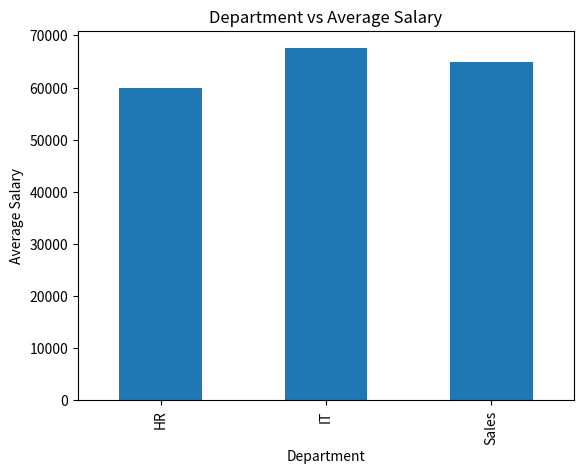
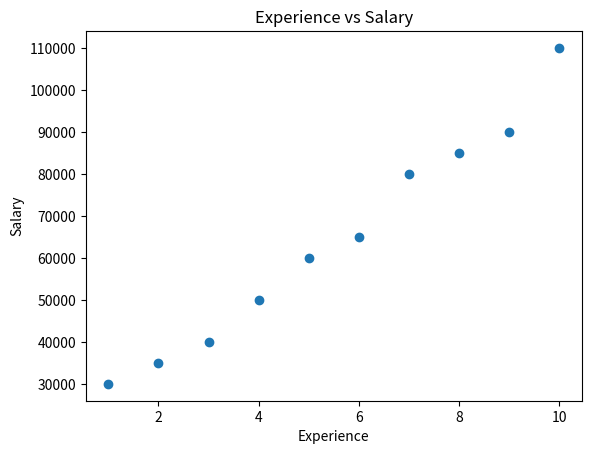
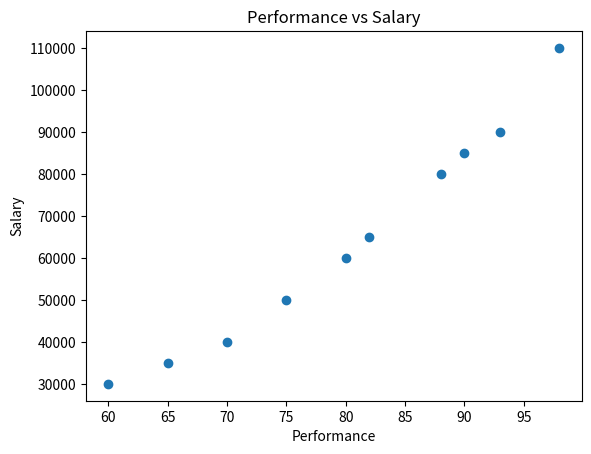
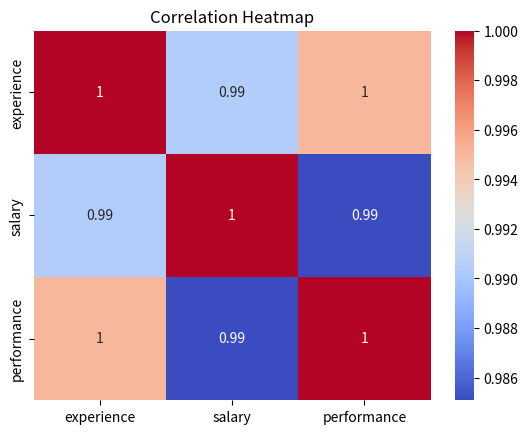

Here is the Python script that generated these plots, in order:
import pandas as pd
import matplotlib.pyplot as plt
import seaborn as sns

data = {
    "department":["IT","HR","Sales","IT","HR","Sales","IT","HR","Sales","IT"],
    "experience":[1,2,3,4,5,6,7,8,9,10],
    "salary":[30000,35000,40000,50000,60000,65000,80000,85000,90000,110000],
    "performance":[60,65,70,75,80,82,88,90,93,98]
}

df = pd.DataFrame(data)

print("Missing Values:")
print(df.isnull().sum())

print("Duplicate Rows:")
print(df.duplicated().sum())
dept_salary = df.groupby("department")["salary"].mean()

print("Average Salary By Department")
print(dept_salary)
dept_perf = df.groupby("department")["performance"].mean()

print("Average Performance By Department")
print(dept_perf)

print("Maximum Salary:", df["salary"].max())

print("Minimum Salary:", df["salary"].min())

print("Average Salary:", df["salary"].mean())

print("Maximum Performance:", df["performance"].max())

print("Average Performance:", df["performance"].mean())

print(df.loc[df["performance"].idxmax()])

corr = df.corr(numeric_only=True)

print(corr)
print(corr["salary"])
dept_salary.plot(kind="bar")

plt.title("Department vs Average Salary")
plt.xlabel("Department")
plt.ylabel("Average Salary")

plt.show()
plt.scatter(df["experience"], df["salary"])

plt.title("Experience vs Salary")
plt.xlabel("Experience")
plt.ylabel("Salary")

plt.show()
plt.scatter(df["performance"], df["salary"])

plt.title("Performance vs Salary")
plt.xlabel("Performance")
plt.ylabel("Salary")

plt.show()

sns.heatmap(
    corr,
    annot=True,
    cmap="coolwarm"
)

plt.title("Correlation Heatmap")

plt.show()
